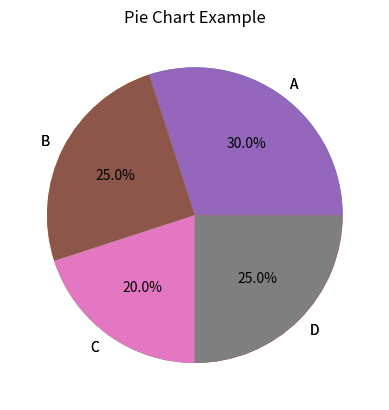

Recreate this plot in Python.
import matplotlib.pyplot as plt

# Q1: Create labels.
labels = ['A', 'B', 'C', 'D']

# Q2: Create values.
values = [30, 25, 20, 25]

# Q3: Plot a pie chart.
plt.pie(values, labels=labels)

# Q4: Show percentages.
plt.pie(values, labels=labels, autopct='%1.1f%%')

# Q5: Add a title.
plt.title("Pie Chart Example")

# Display the chart.
plt.show()
